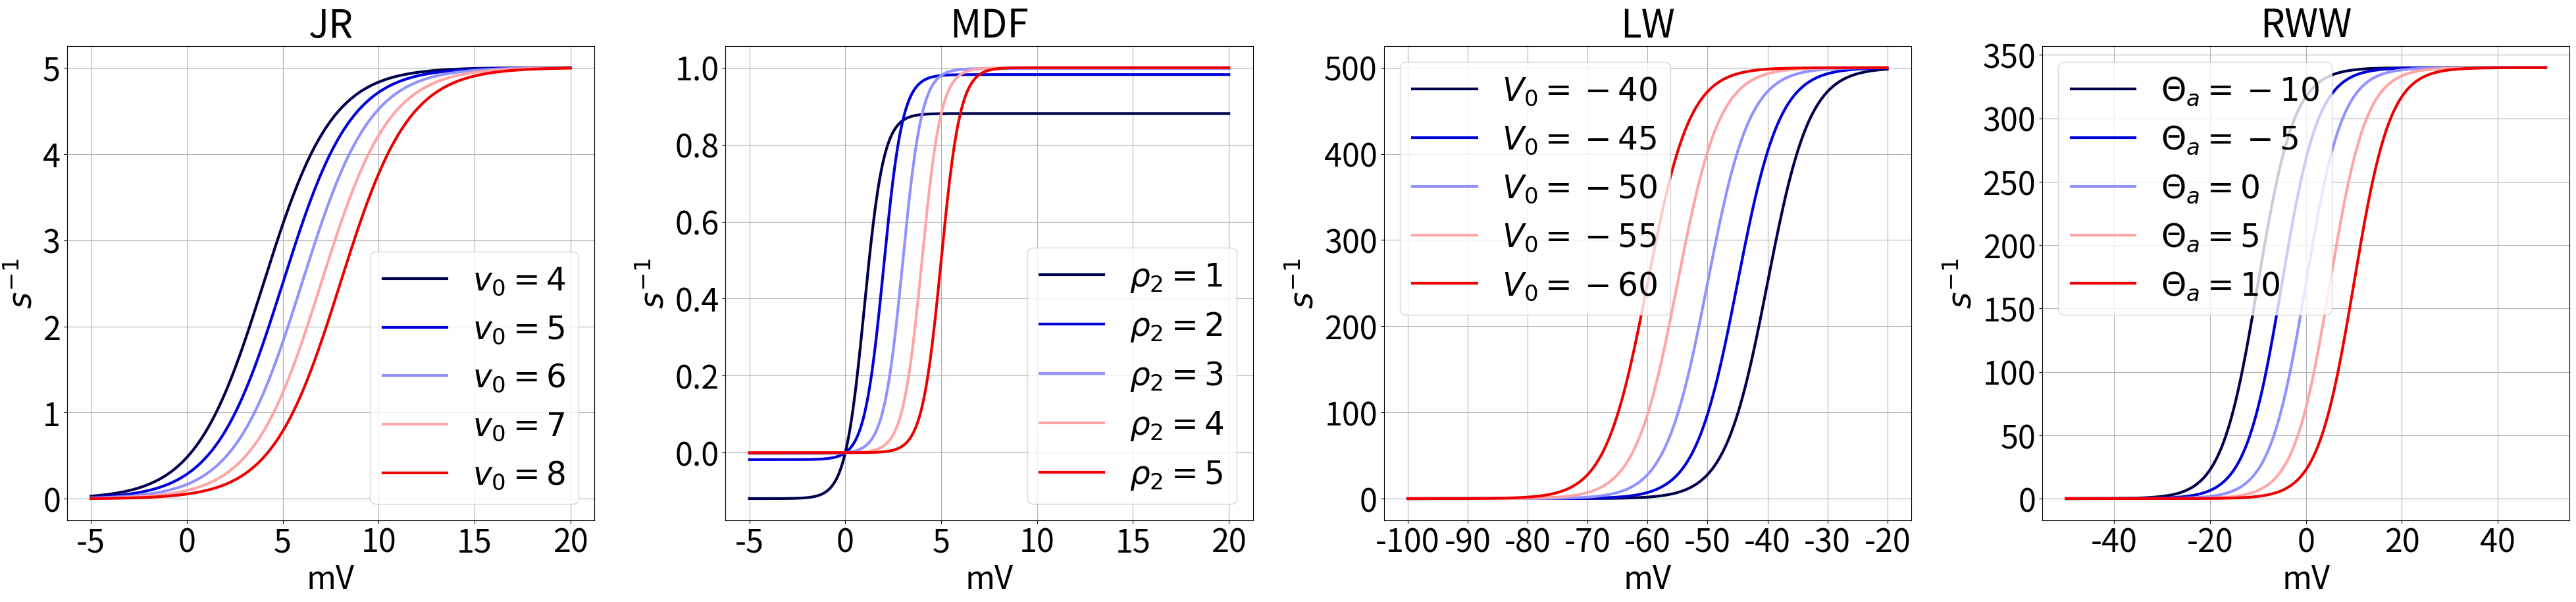
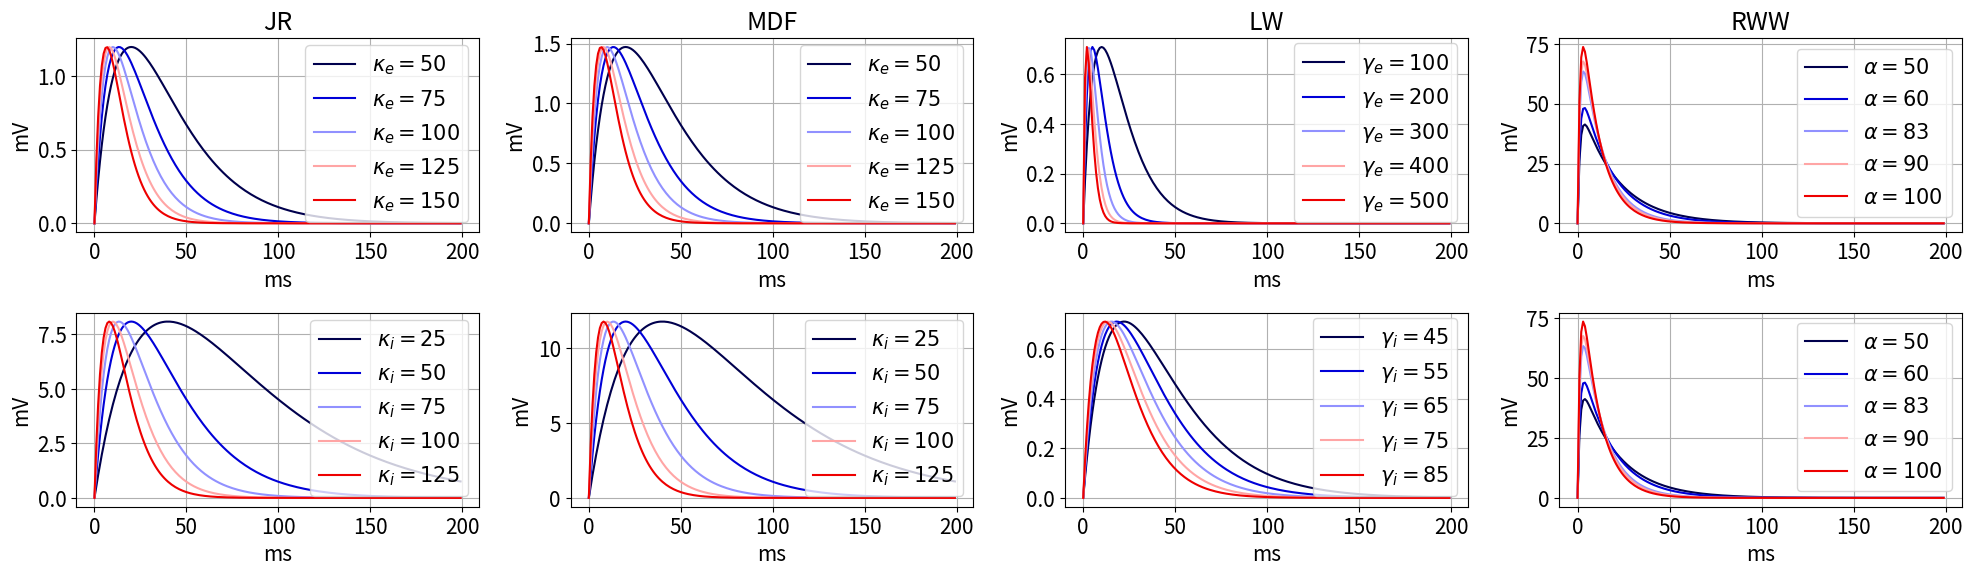

Here is the Python script that generated these plots, in order:
import numpy as np
import matplotlib.pyplot as plt
import math
import matplotlib


# Sigmoid functions of the four models

# Jansen-Rit
def sigm_Jansen(nu_max,v0,r,v):
  action_potential = 2*nu_max/(1+math.exp(r*(v0-v)))
  return action_potential

# Moran-David-Friston
def sigm_Moran(x,rho_2):
  return (1/(1+math.exp(-rho_1*(x - rho_2)))) - (1/(1+math.exp(rho_1*rho_2)))

# Liley-Wright
def S_e(t,v):   
    p = t
    spikerate = p.S_e_max/(1 + math.exp(-math.sqrt(2)*(v - p.mu_e)/p.sigma_e))
    return spikerate

def S_i(t,v):
    p=t
    spikerate = p.S_i_max/(1 + math.exp(-math.sqrt(2)*(v - p.mu_i)/p.sigma_i))
    return spikerate

# Robinson-Rennie-Wright
def sig(v,Qmax,theta,sigma):
 # sigmoid for voltage-rate relationship
 firing_rate = Qmax / (1 + math.exp(-(v-theta) / sigma))
 return firing_rate

def sigr(v,Qmax_r,modtheta,sigma_r):
 # sigmoid for voltage-rate relationship in reticular nucleus
 firing_rate = Qmax_r / (1 + math.exp(-(v-modtheta) / sigma_r));
 return firing_rate


# JR Parameters
v0 = [4,5,6,7,8]  # mV
nu_max = 2.5      # s^-1
r = 0.56          # mV^-1

# MDF Parameters
rho_1 = 2           # na
rho_2 = [1,2,3,4,5] # na

# LW Parameters
class p:
  S_e_max = 500    # s^-1
  S_i_max = 500    # s^-1
  mu_e = -50       # mV
  mu_i = -50       # mV 
  sigma_e = 5      # mV
  sigma_i = 5      # mV

# RRW Parameters
Qmax = 340                                 # s^-1    
theta = [-10e-3, -5e-3, 0e-3, 5e-3, 10e-3] # V
sigma = 3.8e-3                             # V


t = np.arange(-5,20,0.001)
Jansen = np.zeros((len(v0),len(t)))
Moran =np.zeros((len(rho_2),len(t)))

for j in range(0,len(v0)):
  time= 0
  for i in t:
    Jansen[j,time]= sigm_Jansen(nu_max,v0[j],r,i)
    Moran[j,time] = sigm_Moran(i,rho_2[j])
    time = time+1

t_two = np.arange(-100,-20,0.01)
mu_e = [-40,-45,-50,-55,-60]
Liley =np.zeros((len(mu_e),len(t_two)))

for j in range(0,len(mu_e)):
  time = 0
  p.mu_e = mu_e[j]
  for i in t_two:
    Liley[j,time] = S_e(p,i)
    time = time+1

t_three = np.arange(-0.05,0.05,0.00001)
time = 0
Robinson =np.zeros((len(theta),len(t_three)))
for j in range(0,len(theta)):
  time = 0
  for i in t_three:
    Robinson[j,time] = sig(i,Qmax,theta[j],sigma)
    time = time+1


# Plotting all the results
matplotlib.rcParams.update({'font.size': 35})

fig, (ax1, ax2, ax3,ax4) = plt.subplots(1,4 , figsize = (40,10), dpi=60)
h = 0
for i in range(0, len(v0)):
  ax1.plot(t,Jansen[i,:], color= plt.cm.seismic(h), label=r"$v_{0}=%d$" %v0[i], linewidth=3.0)
  h=h+50
h= 0
ax1.legend(loc='lower right')
for i in range(0, len(rho_2)):
  ax2.plot(t,Moran[i,:], color= plt.cm.seismic(h), label=r"$\rho_{2}=%d$" %rho_2[i], linewidth=3.0)
  h=h+50
h = 0
ax2.legend(loc='lower right')
for i in range(0, len(mu_e)):
  ax3.plot(t_two, Liley[i,:], color= plt.cm.seismic(h), label=r"$V_{0}=%d$" %mu_e[i], linewidth=3.0)
  h=h+50
h = 0
ax3.legend()
theta_mv = np.array(theta)*10**(3)
for i in range(0, len(theta)):
  ax4.plot(t_three*10**(3), Robinson[i,:], color= plt.cm.seismic(h),label=r"$\Theta_{a}=%d$" %theta_mv[i], linewidth=3.0)
  h=h+50
ax4.legend()

ax1.grid()
ax2.grid()
ax3.grid()
ax4.grid()
ax1.title.set_text('JR')
ax2.title.set_text('MDF')
ax3.title.set_text('LW')
ax4.title.set_text('RWW')
for ax in fig.get_axes():
    ax.set(xlabel='mV', ylabel='$s^{-1}$')
plt.tight_layout()
plt.show()


# Impulse Response

# JR
def imp_Jansen(t,a,b):
  Exc = A*a*t*math.exp(-a*t)
  Inh = B*b*t*math.exp(-b*t)
  return Exc, Inh

# MDF
def imp_Moran(t, kappa_e,kappa_i):
  Exc = He*kappa_e*t*math.exp(-kappa_e*t)
  Inh = Hi*kappa_i*t*math.exp(-kappa_i*t)
  return Exc,Inh

# LW
def imp_Liley(t,gamma_e,gamma_i):
  Exc = Gamma_e*gamma_e*t*math.exp(1-gamma_e*t)
  Inh = Gamma_i*gamma_i*t*math.exp(1-gamma_i*t)
  return Exc,Inh

# RRW
def imp_Robinson(t,alpha):
  Dend_response = (alpha*beta/(beta-alpha))*(math.exp(-alpha*t)-math.exp(-beta*t)) #if beta different than alpha
  return Dend_response

# JR parameters

A = 3.25                 # mV
B = 22                   # mV
a = [50,75,100,125,150]  # s^-1
b = [25,50,75,100,125]   # s^-1

# MDF parameters
He = 4                         # mV                    
Hi = 32                        # mV
kappa_e = [50,75,100,125,150]  # s^-1
kappa_i = [25,50,75,100,125]   # s^-1

# LW parameters
Gamma_e = 0.71                  # mV
Gamma_i = 0.71                  # mV
gamma_e = [100,200,300,400,500] # s^-1
gamma_i = [45,55,65,75,85]      # s^-1

# RRW parameters
alpha = [50, 60, 83.33, 90,100] # s^-1
beta = 769.23                   # s^-1

t = np.arange(0,0.2,0.001)
Jexc = np.zeros((len(a),len(t)))
Jinh = np.zeros((len(b),len(t)))
Mexc = np.zeros((len(b),len(t)))
Minh = np.zeros((len(b),len(t)))
Lexc = np.zeros((len(b),len(t)))
Linh = np.zeros((len(b),len(t)))
Rresponse = np.zeros((len(b),len(t)))

for j in range(0,len(a)):
  time = 0
  for i in t:
    Jexc[j,time], Jinh[j,time] = imp_Jansen(i,a[j],b[j])
    Mexc[j,time], Minh[j,time] = imp_Moran(i,kappa_e[j],kappa_i[j])
    Lexc[j,time], Linh[j,time] = imp_Liley(i,gamma_e[j],gamma_i[j])
    Rresponse[j,time] = imp_Robinson(i,alpha[j])
    time = time+1

# Plotting all results together

matplotlib.rcParams.update({'font.size': 15})

fig, ((ax1, ax2, ax3,ax4),(ax5,ax6,ax7,ax8)) = plt.subplots(2,4 , figsize = (20,6),dpi=600)
h = 0
for i in range(0, len(a)):
  ax1.plot(t*10**3,Jexc[i,:], color= plt.cm.seismic(h),label=r"$\kappa_{e}=%d$" %a[i])
  ax5.plot(t*10**3,Jinh[i,:], color= plt.cm.seismic(h),label=r"$\kappa_{i}=%d$" %b[i])
  ax2.plot(t*10**3,Mexc[i,:], color= plt.cm.seismic(h),label=r"$\kappa_{e}=%d$" %kappa_e[i])
  ax6.plot(t*10**3,Minh[i,:], color= plt.cm.seismic(h),label=r"$\kappa_{i}=%d$" %kappa_i[i])
  ax3.plot(t*10**3,Lexc[i,:], color= plt.cm.seismic(h),label=r"$\gamma_{e}=%d$" %gamma_e[i])
  ax7.plot(t*10**3,Linh[i,:], color= plt.cm.seismic(h),label=r"$\gamma_{i}=%d$" %gamma_i[i])
  ax4.plot(t*10**3,Rresponse[i,:], color= plt.cm.seismic(h),label=r"$\alpha=%d$" %alpha[i])
  ax8.plot(t*10**3,Rresponse[i,:], color= plt.cm.seismic(h),label=r"$\alpha=%d$" %alpha[i])
  h = h + 50

ax1.grid()
ax2.grid()
ax3.grid()
ax4.grid()
ax5.grid()
ax6.grid()
ax7.grid()
ax8.grid()
ax1.title.set_text('JR')
ax2.title.set_text('MDF')
ax3.title.set_text('LW')
ax4.title.set_text('RWW')
ax1.legend()
ax2.legend()
ax3.legend()
ax4.legend()
ax5.legend()
ax6.legend()
ax7.legend()
ax8.legend()
for ax in fig.get_axes():
    ax.set(xlabel='ms', ylabel='mV')
plt.tight_layout()
plt.show()